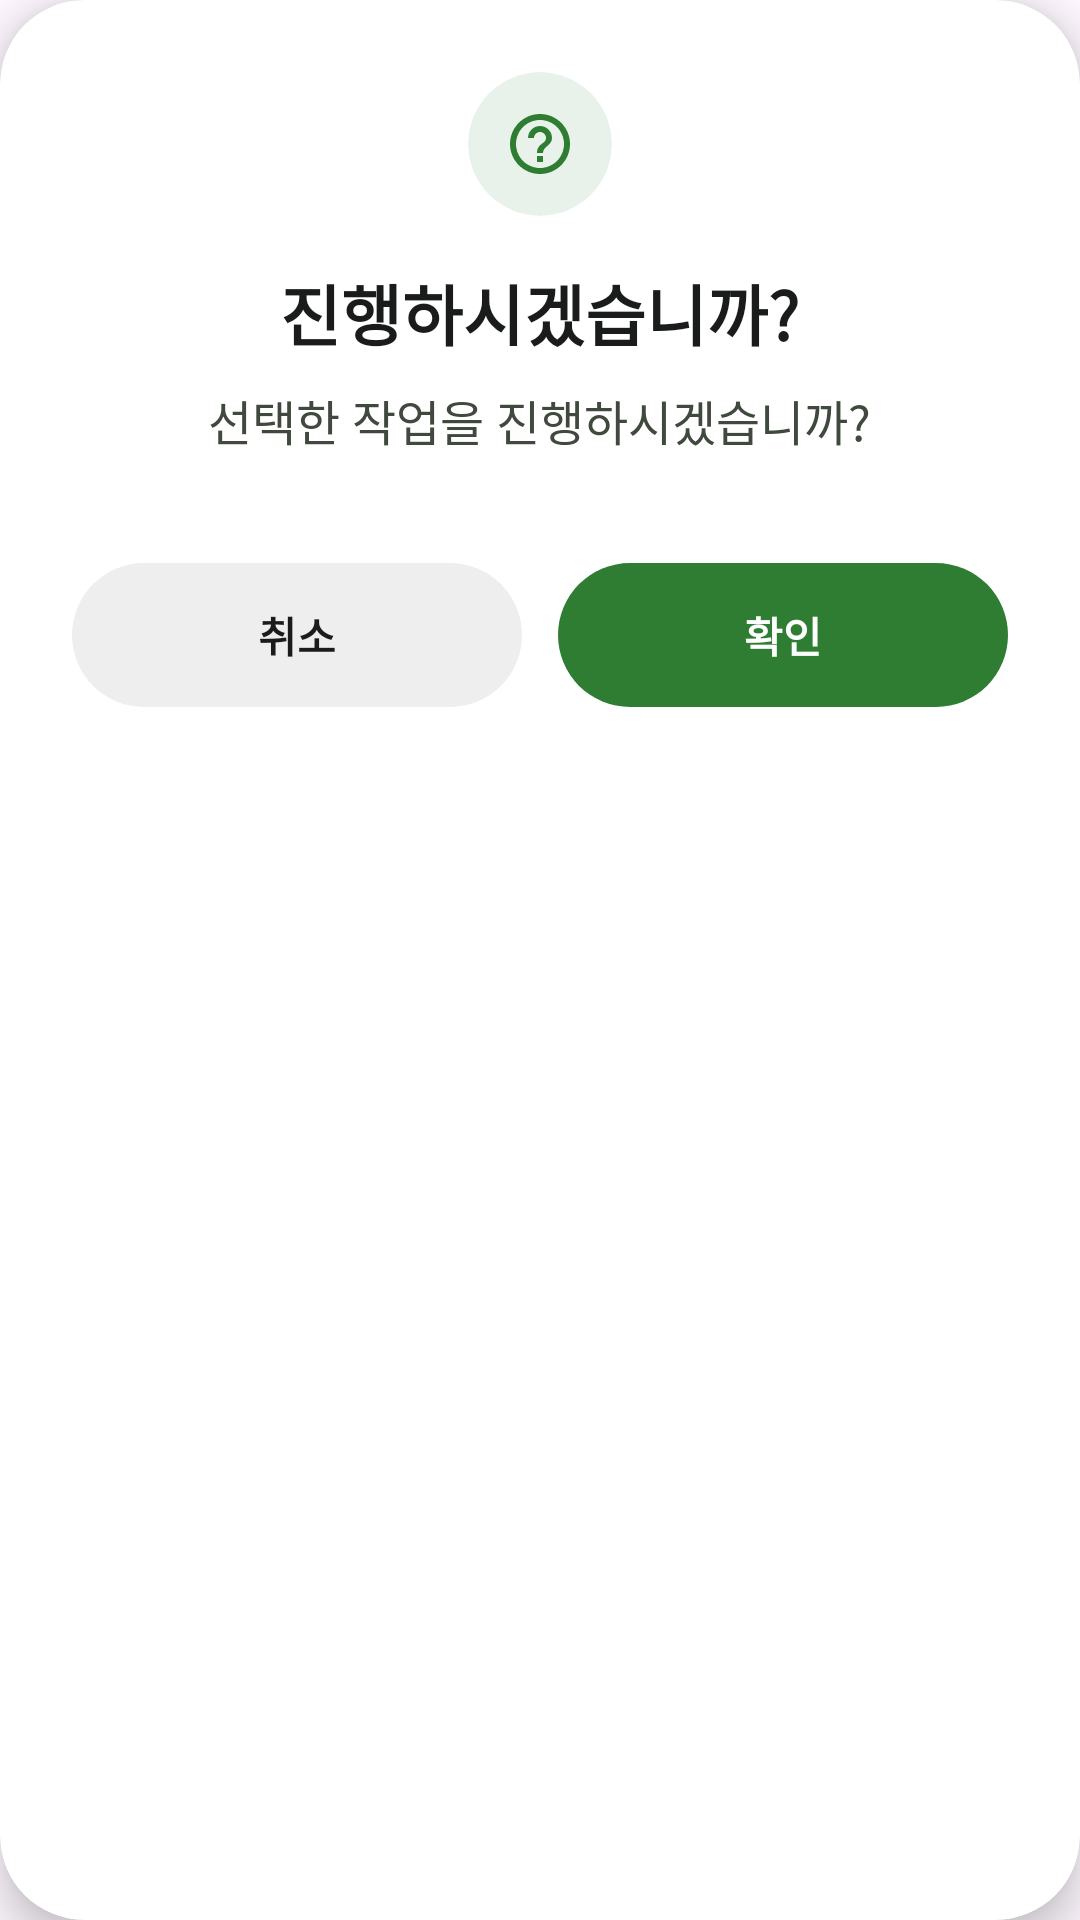

Layout XML and referenced resources for this Android screen:
<!-- AndroidManifest.xml: application theme Theme.HakPlace -->
<!-- res/layout/dialog_confirm.xml -->
<?xml version="1.0" encoding="utf-8"?>
<androidx.cardview.widget.CardView xmlns:android="http://schemas.android.com/apk/res/android"
    xmlns:app="http://schemas.android.com/apk/res-auto"
    android:layout_width="match_parent"
    android:layout_height="wrap_content"
    android:layout_margin="24dp"
    app:cardCornerRadius="28dp"
    app:cardElevation="8dp">

    <LinearLayout
        android:layout_width="match_parent"
        android:layout_height="wrap_content"
        android:gravity="center_horizontal"
        android:orientation="vertical"
        android:padding="24dp">

        
        <androidx.cardview.widget.CardView
            android:layout_width="48dp"
            android:layout_height="48dp"
            android:layout_marginBottom="16dp"
            app:cardBackgroundColor="#1A2E7D32"
            app:cardCornerRadius="24dp"
            app:cardElevation="0dp">

            <ImageView
                android:id="@+id/ivDialogIcon"
                android:layout_width="24dp"
                android:layout_height="24dp"
                android:layout_gravity="center"
                android:src="@drawable/ic_help"
                app:tint="@color/primary" />
        </androidx.cardview.widget.CardView>

        
        <TextView
            android:id="@+id/tvDialogTitle"
            android:layout_width="wrap_content"
            android:layout_height="wrap_content"
            android:layout_marginBottom="8dp"
            android:gravity="center"
            android:text="진행하시겠습니까?"
            android:textColor="@color/on_surface"
            android:textSize="22sp"
            android:textStyle="bold" />

        
        <TextView
            android:id="@+id/tvDialogMessage"
            android:layout_width="wrap_content"
            android:layout_height="wrap_content"
            android:layout_marginBottom="32dp"
            android:gravity="center"
            android:lineSpacingExtra="4dp"
            android:text="선택한 작업을 진행하시겠습니까?"
            android:textColor="@color/on_surface_variant"
            android:textSize="16sp" />

        
        <LinearLayout
            android:layout_width="match_parent"
            android:layout_height="wrap_content"
            android:orientation="horizontal">

            <com.google.android.material.button.MaterialButton
                android:id="@+id/btnCancel"
                style="@style/Widget.Material3.Button"
                android:layout_width="0dp"
                android:layout_height="56dp"
                android:layout_weight="1"
                android:layout_marginEnd="6dp"
                android:text="취소"
                android:textColor="@color/on_surface"
                android:textSize="14sp"
                android:textStyle="bold"
                app:backgroundTint="@color/surface_container"
                app:cornerRadius="28dp" />

            <com.google.android.material.button.MaterialButton
                android:id="@+id/btnConfirm"
                style="@style/Widget.Material3.Button"
                android:layout_width="0dp"
                android:layout_height="56dp"
                android:layout_weight="1"
                android:layout_marginStart="6dp"
                android:text="확인"
                android:textSize="14sp"
                android:textStyle="bold"
                app:cornerRadius="28dp" />

        </LinearLayout>

    </LinearLayout>
</androidx.cardview.widget.CardView>
<!-- resources referenced by this layout -->
<resources>
  <color name="on_surface">#1A1C1C</color>
  <color name="on_surface_variant">#40493D</color>
  <color name="primary">#2E7D32</color>
  <color name="surface_container">#EEEEEE</color>
  <!-- drawable ic_help (drawable) -->
  <vector xmlns:android="http://schemas.android.com/apk/res/android"
      android:width="24dp"
      android:height="24dp"
      android:viewportWidth="24"
      android:viewportHeight="24">
      <path
          android:fillColor="@color/outline"
          android:pathData="M11,18H13V16H11V18M12,2C6.48,2 2,6.48 2,12C2,17.52 6.48,22 12,22C17.52,22 22,17.52 22,12C22,6.48 17.52,2 12,2M12,20C7.59,20 4,16.41 4,12C4,7.59 7.59,4 12,4C16.41,4 20,7.59 20,12C20,16.41 16.41,20 12,20M12,6C9.79,6 8,7.79 8,10H10C10,8.9 10.9,8 12,8C13.1,8 14,8.9 14,10C14,12 11,11.75 11,15H13C13,12.75 16,12.5 16,10C16,7.79 14.21,6 12,6Z" />
  </vector>
  <style name="Theme.HakPlace" parent="Base.Theme.HakPlace" />
  <color name="outline">#707A6C</color>
  <style name="Base.Theme.HakPlace" parent="Theme.Material3.DayNight.NoActionBar">
          <item name="colorPrimary">@color/primary</item>
          <item name="colorOnPrimary">@color/white</item>
          <item name="colorSurface">@color/white</item>
          <item name="colorOnSurface">@color/on_surface</item>
          <item name="colorSecondary">@color/secondary</item>
          <item name="android:statusBarColor">@color/white</item>
          <item name="android:windowLightStatusBar">true</item>
      </style>
  <color name="white">#FFFFFFFF</color>
  <color name="secondary">#4A654E</color>
</resources>
